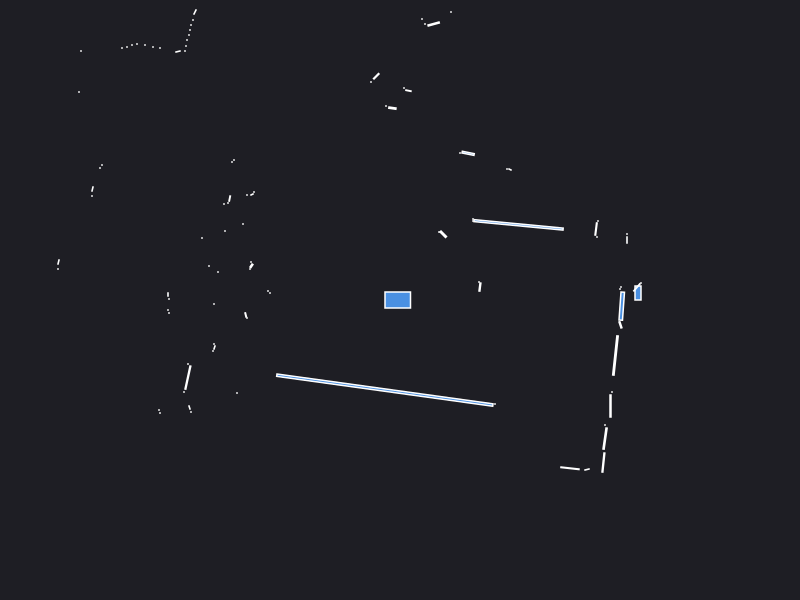

The table this chart was drawn from, first rows:
0.000000	0.000000	0.049500
2.41	0.17	0.000441
2.38	0.07	0.0128
2.369	0.1261	0.007597
2.2	0.11	0.000441
2.21	0.13	0.000441
0.7993	0.1295	0.003903
0.79	0.18	0.000441
2.27	0.6	0.001680
2.27	0.66	0.000441
1.97	0.63	0.000441
1.961	0.7099	0.005829
1.98	0.79	0.000441
1.186	0.7514	0.1137
0.73	0.79	0.000441
0.73	0.81	0.000441
1.1	1.305	0.001250
1.07	1.31	0.000441
0.4325	0.6575	0.007225
0.39	0.68	0.000441
0.6813	1.467	0.008726
0.6	1.47	0.000441
1.3	4.03	0.000441
1.25	4.03	0.000441
1.19	4.04	0.000441
1.18	5.15	0.000441
1.31	6.41	0.000441
0.51	2.88	0.000441
0.3364	2.76	0.007987
0.25	2.76	0.000441
0.22	2.81	0.000441
0.08461	2.093	0.002395
0.04	2.12	0.000441
-0.0759	1.919	0.003911
-0.14	1.94	0.000441
-0.2375	2.237	0.005625
-0.29	2.18	0.000441
-0.7111	3.377	0.03258
-0.94	3.43	0.000441
-1.035	3.451	0.004526
-1.13	3.47	0.000441
-1.19	3.49	0.000441
-1.25	3.52	0.000441
-1.31	3.54	0.000441
-2.15	5.4	0.000441
-2.17	5.27	0.000441
-2.19	5.14	0.000441
-2.2	5	0.000441
-2.23	4.89	0.000441
-2.26	4.81	0.000441
-2.06	3.87	0.000441
-2.1	3.83	0.000441
-2.33	4.01	0.000441
-2.37	3.97	0.000441
-2.58	3.97	0.000441
-2.65	3.98	0.000441
-2.05	2.88	0.002472
-2.07	2.8	0.000441
-2.09	2.75	0.000441
-2.1	2.7	0.000441
-2.11	2.65	0.000441
... 70 more rows
